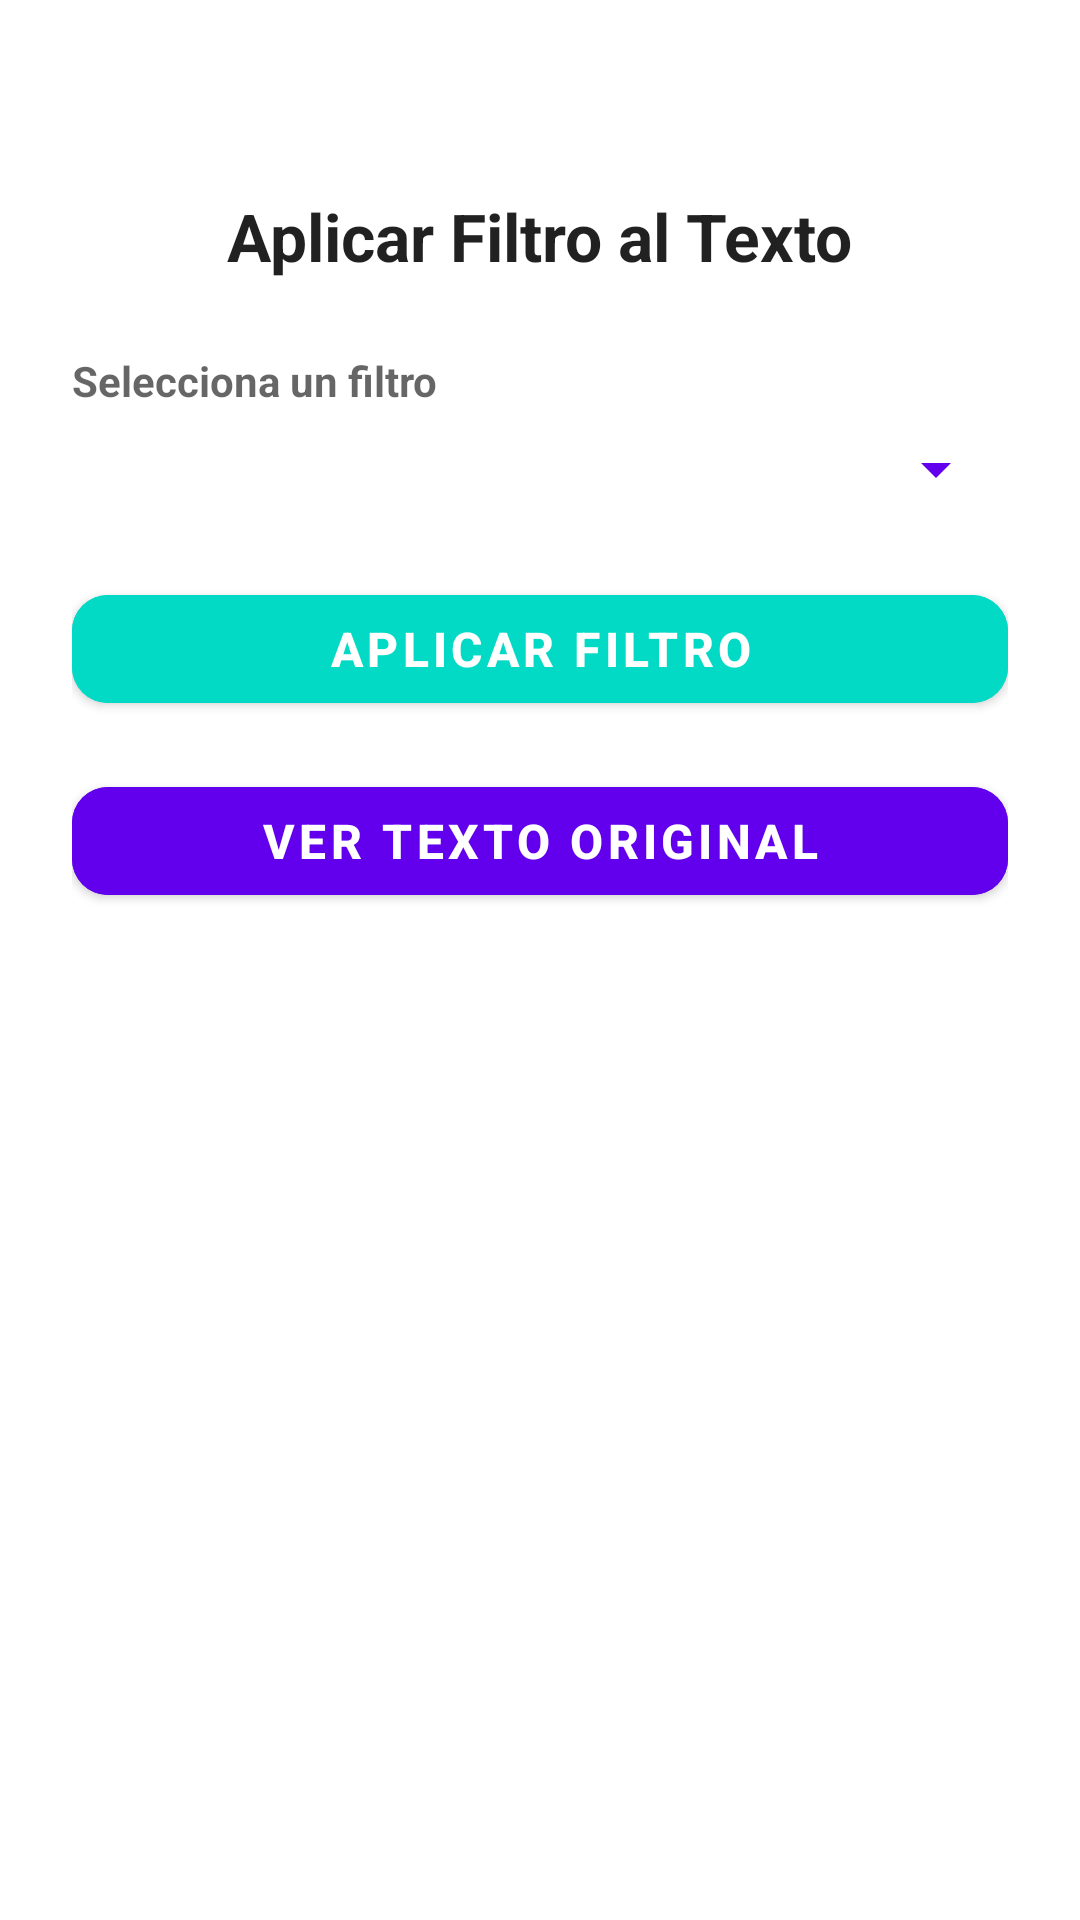

Here is an Android app screen rendered from its layout file. Give the layout XML and the strings, colors and styles it references.
<!-- AndroidManifest.xml: application theme Theme.OrcApp -->
<!-- res/layout/activity_filtros.xml -->
<?xml version="1.0" encoding="utf-8"?>
<LinearLayout xmlns:android="http://schemas.android.com/apk/res/android"
    xmlns:app="http://schemas.android.com/apk/res-auto"
    android:layout_width="match_parent"
    android:layout_height="match_parent"
    android:orientation="vertical"
    android:padding="24dp"
    android:background="?android:colorBackground">

    
    <TextView
        android:layout_width="wrap_content"
        android:layout_height="wrap_content"
        android:text="Aplicar Filtro al Texto"
        android:textStyle="bold"
        android:textSize="22sp"
        android:textColor="?android:textColorPrimary"
        android:layout_gravity="center_horizontal"
        android:layout_marginTop="40dp"
        android:layout_marginBottom="24dp" />

    
    <TextView
        android:layout_width="match_parent"
        android:layout_height="wrap_content"
        android:text="Selecciona un filtro"
        android:textColor="?android:textColorSecondary"
        android:textStyle="bold"
        android:layout_marginBottom="8dp" />

    <Spinner
        android:id="@+id/spnFiltros"
        android:layout_width="match_parent"
        android:layout_height="wrap_content"
        android:backgroundTint="?attr/colorPrimary"
        android:layout_marginBottom="24dp" />

    
    <com.google.android.material.button.MaterialButton
        android:id="@+id/btnAplicarFiltro"
        android:layout_width="match_parent"
        android:layout_height="wrap_content"
        android:text="Aplicar Filtro"
        android:textSize="16sp"
        android:textStyle="bold"
        android:textColor="?android:textColorPrimaryInverse"
        android:backgroundTint="?attr/colorSecondary"
        app:cornerRadius="12dp"
        android:onClick="AplicarFiltro"
        android:layout_marginBottom="16dp" />

    
    <com.google.android.material.button.MaterialButton
        android:id="@+id/btnVerOriginal"
        android:layout_width="match_parent"
        android:layout_height="wrap_content"
        android:text="Ver Texto Original"
        android:textSize="16sp"
        android:textStyle="bold"
        android:textColor="?android:textColorPrimaryInverse"
        android:backgroundTint="?attr/colorPrimary"
        app:cornerRadius="12dp"
        android:onClick="verTextoOG"
        android:layout_marginBottom="24dp" />

    
    <ListView
        android:id="@+id/lvResultados"
        android:layout_width="match_parent"
        android:layout_height="0dp"
        android:layout_weight="1"
        android:divider="?android:attr/listDivider"
        android:dividerHeight="1dp"
        android:visibility="invisible" />
</LinearLayout>
<!-- resources referenced by this layout -->
<resources>
  <style name="Theme.OrcApp" parent="Theme.MaterialComponents.DayNight.DarkActionBar">
          
          <item name="colorPrimary">#6200EE</item>
          <item name="colorPrimaryVariant">#3700B3</item>
          <item name="colorOnPrimary">#FFFFFF</item>
          <item name="colorSecondary">#03DAC5</item>
          <item name="android:windowBackground">#FFFFFF</item>
      </style>
</resources>
